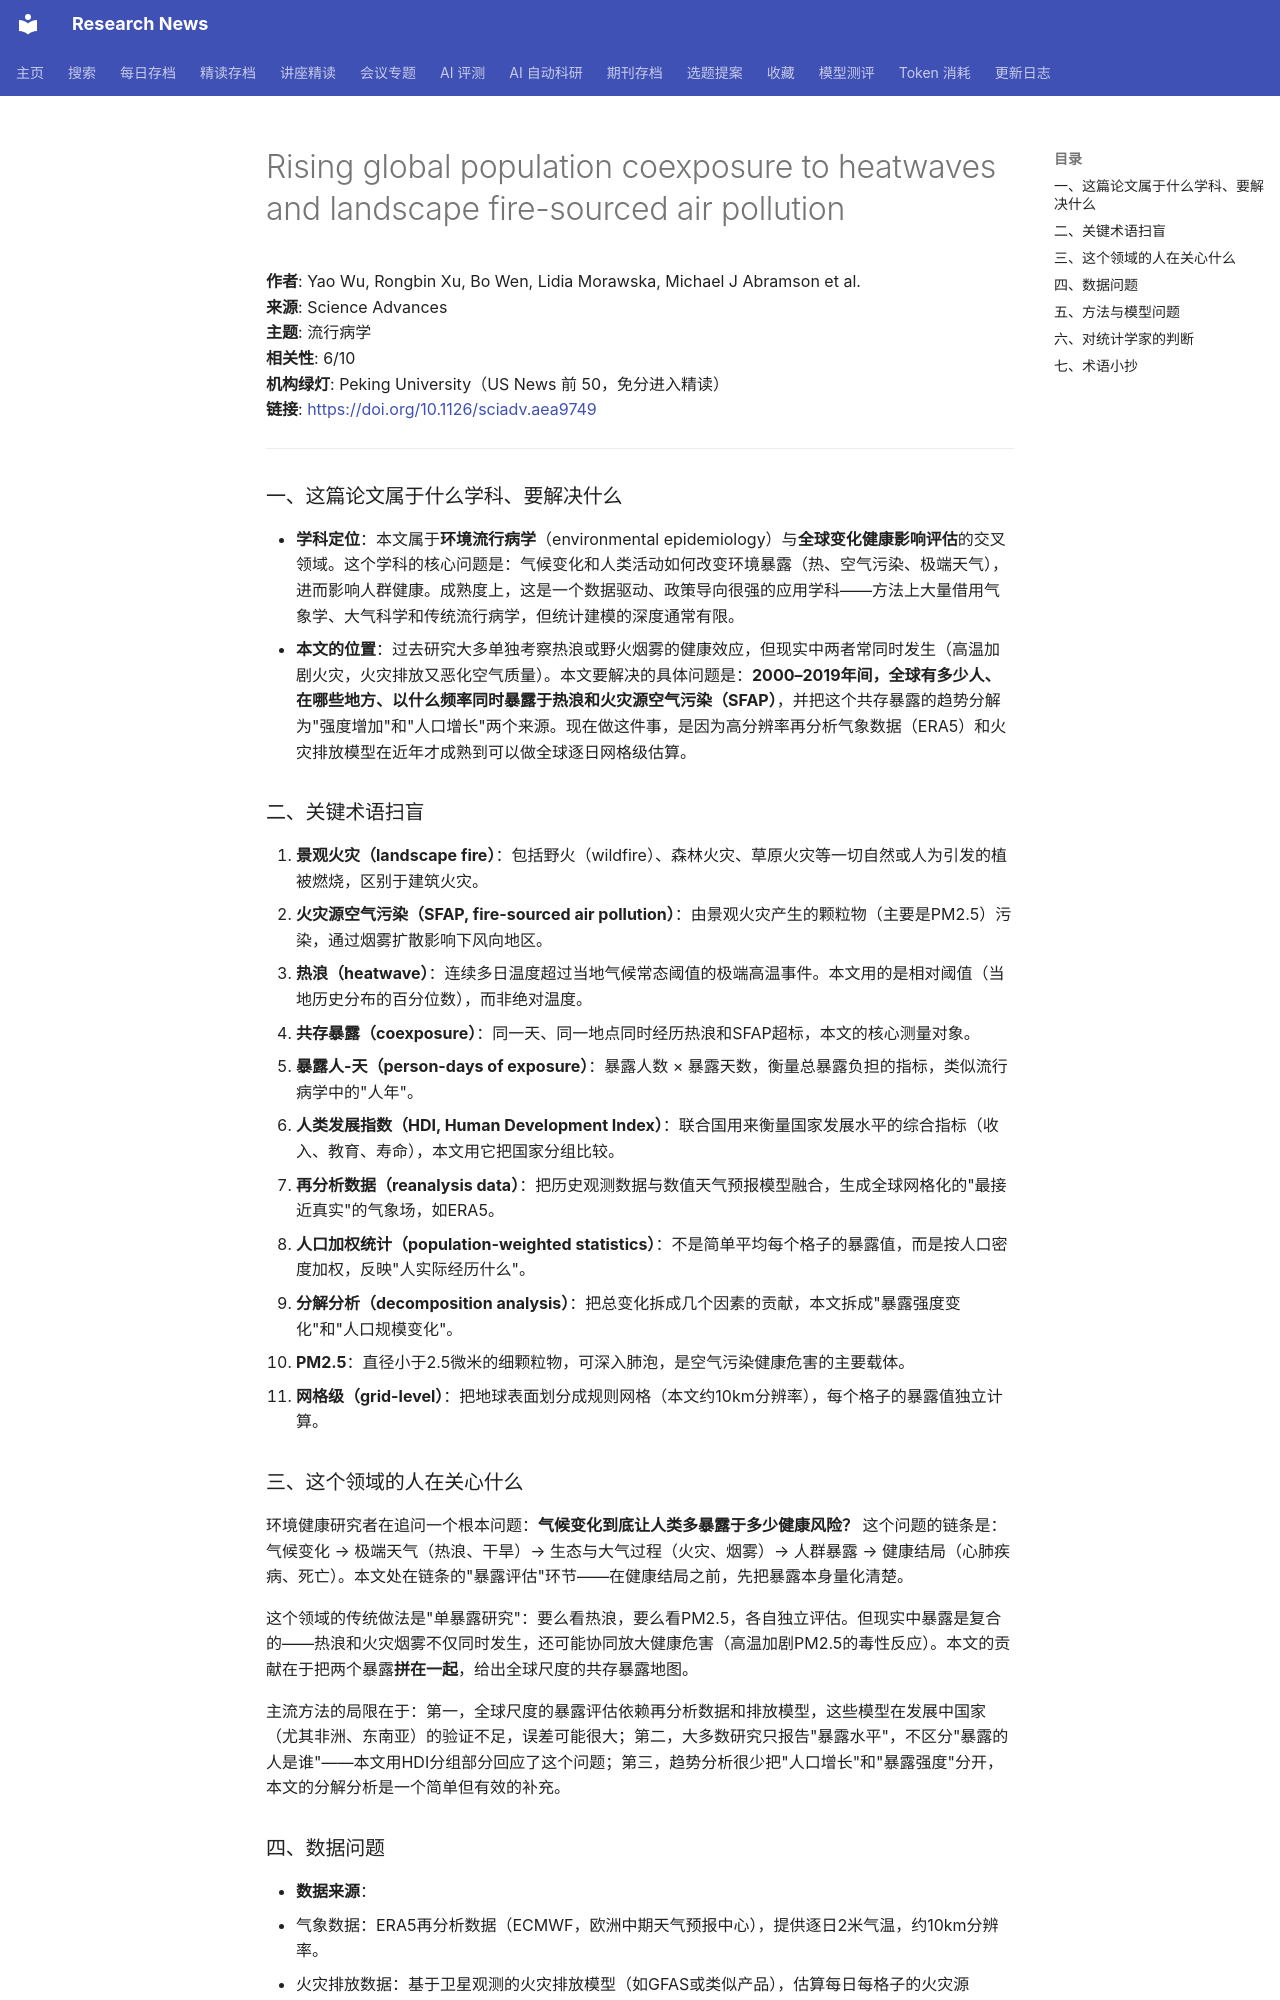

repository: cxy0714/research-news · page: deep_reads/2026-10-16-10.1126_sciadv.aea9749/index.html · generator: mkdocs

# Rising global population coexposure to heatwaves and landscape fire-sourced air pollution

**作者**: Yao Wu, Rongbin Xu, Bo Wen, Lidia Morawska, Michael J Abramson et al.  
**来源**: Science Advances  
**主题**: 流行病学  
**相关性**: 6/10  
**机构绿灯**: Peking University（US News 前 50，免分进入精读）  
**链接**: <https://doi.org/10.1126/sciadv.aea9749>

---

### 一、这篇论文属于什么学科、要解决什么

- **学科定位**：本文属于**环境流行病学**（environmental epidemiology）与**全球变化健康影响评估**的交叉领域。这个学科的核心问题是：气候变化和人类活动如何改变环境暴露（热、空气污染、极端天气），进而影响人群健康。成熟度上，这是一个数据驱动、政策导向很强的应用学科——方法上大量借用气象学、大气科学和传统流行病学，但统计建模的深度通常有限。
- **本文的位置**：过去研究大多单独考察热浪或野火烟雾的健康效应，但现实中两者常同时发生（高温加剧火灾，火灾排放又恶化空气质量）。本文要解决的具体问题是：**2000–2019年间，全球有多少人、在哪些地方、以什么频率同时暴露于热浪和火灾源空气污染（SFAP）**，并把这个共存暴露的趋势分解为"强度增加"和"人口增长"两个来源。现在做这件事，是因为高分辨率再分析气象数据（ERA5）和火灾排放模型在近年才成熟到可以做全球逐日网格级估算。

### 二、关键术语扫盲

1. **景观火灾（landscape fire）**：包括野火（wildfire）、森林火灾、草原火灾等一切自然或人为引发的植被燃烧，区别于建筑火灾。
2. **火灾源空气污染（SFAP, fire-sourced air pollution）**：由景观火灾产生的颗粒物（主要是PM2.5）污染，通过烟雾扩散影响下风向地区。
3. **热浪（heatwave）**：连续多日温度超过当地气候常态阈值的极端高温事件。本文用的是相对阈值（当地历史分布的百分位数），而非绝对温度。
4. **共存暴露（coexposure）**：同一天、同一地点同时经历热浪和SFAP超标，本文的核心测量对象。
5. **暴露人-天（person-days of exposure）**：暴露人数 × 暴露天数，衡量总暴露负担的指标，类似流行病学中的"人年"。
6. **人类发展指数（HDI, Human Development Index）**：联合国用来衡量国家发展水平的综合指标（收入、教育、寿命），本文用它把国家分组比较。
7. **再分析数据（reanalysis data）**：把历史观测数据与数值天气预报模型融合，生成全球网格化的"最接近真实"的气象场，如ERA5。
8. **人口加权统计（population-weighted statistics）**：不是简单平均每个格子的暴露值，而是按人口密度加权，反映"人实际经历什么"。
9. **分解分析（decomposition analysis）**：把总变化拆成几个因素的贡献，本文拆成"暴露强度变化"和"人口规模变化"。
10. **PM2.5**：直径小于2.5微米的细颗粒物，可深入肺泡，是空气污染健康危害的主要载体。
11. **网格级（grid-level）**：把地球表面划分成规则网格（本文约10km分辨率），每个格子的暴露值独立计算。

### 三、这个领域的人在关心什么

环境健康研究者在追问一个根本问题：**气候变化到底让人类多暴露于多少健康风险？** 这个问题的链条是：气候变化 → 极端天气（热浪、干旱）→ 生态与大气过程（火灾、烟雾）→ 人群暴露 → 健康结局（心肺疾病、死亡）。本文处在链条的"暴露评估"环节——在健康结局之前，先把暴露本身量化清楚。

这个领域的传统做法是"单暴露研究"：要么看热浪，要么看PM2.5，各自独立评估。但现实中暴露是复合的——热浪和火灾烟雾不仅同时发生，还可能协同放大健康危害（高温加剧PM2.5的毒性反应）。本文的贡献在于把两个暴露**拼在一起**，给出全球尺度的共存暴露地图。

主流方法的局限在于：第一，全球尺度的暴露评估依赖再分析数据和排放模型，这些模型在发展中国家（尤其非洲、东南亚）的验证不足，误差可能很大；第二，大多数研究只报告"暴露水平"，不区分"暴露的人是谁"——本文用HDI分组部分回应了这个问题；第三，趋势分析很少把"人口增长"和"暴露强度"分开，本文的分解分析是一个简单但有效的补充。
